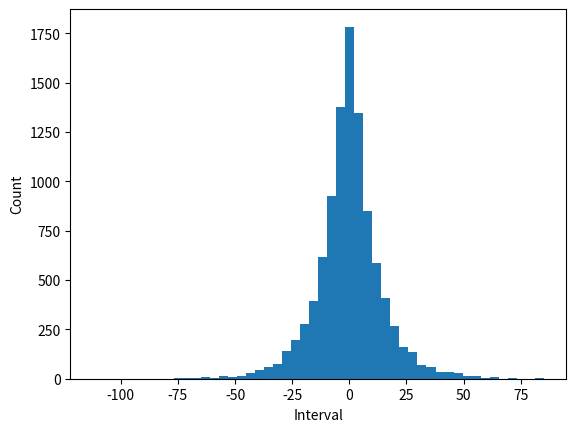

This figure's Python source:
import random
import numpy as np
import csv
import matplotlib.pyplot as plt

class Laplace():
    """
    Laplace attributes:
    epsilon : the total epsilon we have
    epsilonConsumed : tells how much of the total epsilon is consumed (is between 0 and 1)
    testModeEnabled : tells us if the class is in test mode or not
    """

    def __init__(self, epsilon):
        self.epsilon = epsilon
        self.epsilonConsumed = 0
        self.testModeEnabled = False
        self.testCSVFile = "test.csv"

    def enableTest(self):
        self.testModeEnabled = True
    
    def disableTest(self):
        self.testModeEnabled = False

    def test(self, numberPertu, sensitivity):
        self.enableTest()

        count = [0] * 50
        generatedValue = [0] * numberPertu
        try:
            for i in range(0, numberPertu):
                # Generates a random noise from the sensitivity. 1 is an arbitrary number without any meaning,
                # and we don't use it because we are in test mode
                x = self.genNoise(sensitivity, 1)
                generatedValue[i] = x
                # Checks if we are in the interval [-500, 500]
                if(x >= -500 and x <= 500):
                    # Adds 500 (to be in the interval [0;1000])
                    temp = x + 500
                    # Divides by 20 to have the interval length of 20
                    index = temp/20
                    # Increments the count by 1
                    count[int(index)] += 1

        except(NotEnoughBudgetException):
            print("Not enough budget")
            pass

        with open(self.testCSVFile, 'w', newline='') as file:
            writer = csv.writer(file, delimiter=';')
            writer.writerow(["Interval", "Occurences"])
            for ii in range(len(count)):
                # where a & b are the limits of the interval
                a = ii * 20 - 500
                b = ii * 20 - 480
                writer.writerow(["[{}, {}[".format(a, b), count[ii]])
        
        plt.hist(generatedValue, bins=50)
        plt.xlabel('Interval')
        plt.ylabel('Count')
        plt.show()

        self.disableTest()

    """
    Generates the noise for a given sensitivity and consumes a fraction the total epsilon
    """
    def genNoise(self, sensitivity, fraction):
        #tests if we are not in test mode and if we can't consume epsilon then raise an exception
        if(((self.epsilonConsumed > 1) or (self.epsilonConsumed + fraction > 1)) and (not self.testModeEnabled)):
            raise NotEnoughBudgetException("Not enough budget")
        
        # tests if test mode enabled then put fraction to 1 so taht we can use the rest normally
        if(self.testModeEnabled):
            fraction = 1
      #Generation of the noise:
        #Adds the fraction to epsilonConsumed
        self.epsilonConsumed += fraction
        #Generates a random number in [-1/2; 1/2]
        u = random.random() - 1/2
        #defines parameters
        mu = 0
        scalingFactor = sensitivity/(self.epsilon*fraction) # epsilon * fraction : it is for having a % of the epsilon total
        #Calculates the noise: source Wikipedia
        noise = mu - scalingFactor * np.sign(u)*np.log(1 - 2 * np.abs(u))
        return noise



"""
Just a random Exception class
"""
class NotEnoughBudgetException(Exception):
    pass

if __name__ == "__main__":
    laplace = Laplace(0.1)
    laplace.test(pow(10,4), 1)
